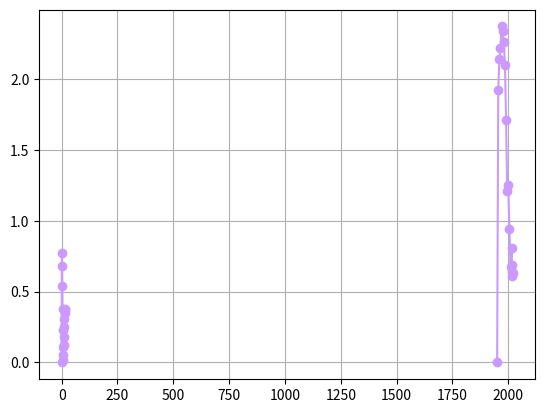

The matplotlib source for this figure:
import matplotlib.pyplot as plt

years = [1950, 1955, 1960, 1965, 1970, 1975, 1980, 1985, 1990, 1995, 2000, 2005, 2010, 2015, 2016, 2017, 2018, 2019]
pops = [0.00, 1.92, 2.14, 2.22, 2.37, 2.34, 2.26, 2.10,  1.71, 1.21, 1.25, 0.94, 0.67, 0.81, 0.69, 0.64, 0.61, 0.63]
deaths = [0.00, 0.77, 0.68, 0.54, 0.38, 0.23, 0.11, 0.02, 0.05, 0.12, 0.18, 0.25, 0.31, 0.35, 0.37, 0.38]

lines= plt.plot(years, pops, deaths)
plt.grid(True)
plt.setp(lines, color=(.8,.6,1), marker="o")
plt.show()


















